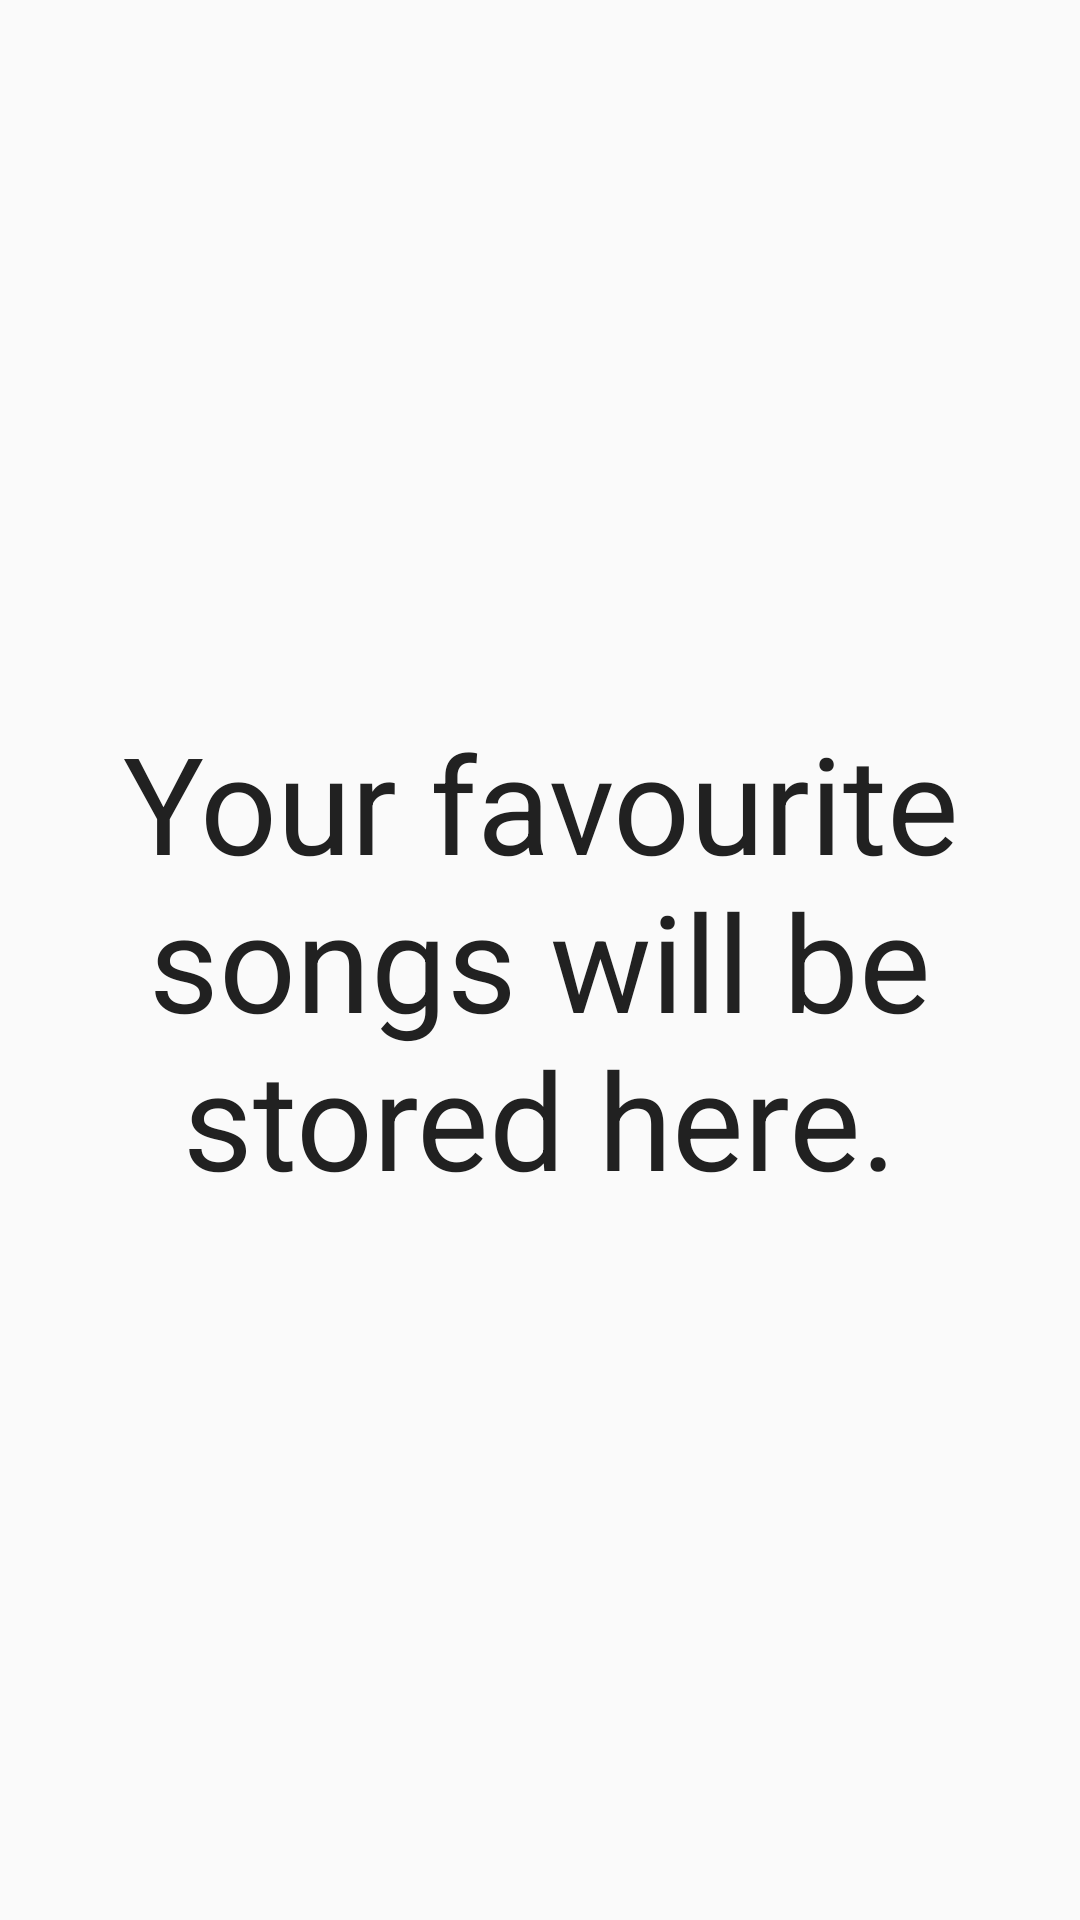

Write the Android layout XML for this screen, with the resource values it uses.
<!-- AndroidManifest.xml: application theme AppTheme -->
<!-- res/layout/activity_favourite_songs.xml -->
<RelativeLayout
    xmlns:android="http://schemas.android.com/apk/res/android"
    xmlns:tools="http://schemas.android.com/tools"
    android:layout_width="match_parent"
    android:layout_height="match_parent"
    tools:context="com.mohitkishore.www.musicalstructure.View.Activities.FavouriteSongsActivity">

    <TextView
        style="@style/TextViewStyle"
        android:layout_width="wrap_content"
        android:layout_height="wrap_content"
        android:layout_centerHorizontal="true"
        android:layout_centerVertical="true"
        android:gravity="center"
        android:text="@string/favourites_description"/>

</RelativeLayout>
<!-- resources referenced by this layout -->
<resources>
  <string name="favourites_description">Your favourite songs will be stored here.</string>
  <style name="TextViewStyle">
          <item name="android:textSize">45sp</item>
          <item name="android:textColor">@color/colorPrimaryText</item>
      </style>
  <style name="AppTheme" parent="Theme.AppCompat.Light.DarkActionBar">
          
          <item name="colorPrimary">@color/colorPrimary</item>
          <item name="colorPrimaryDark">@color/colorPrimaryDark</item>
          <item name="colorAccent">@color/colorAccent</item>
      </style>
  <color name="colorPrimaryText">#212121</color>
  <color name="colorPrimary">#009688</color>
  <color name="colorPrimaryDark">#00796B</color>
  <color name="colorAccent">#4CAF50</color>
</resources>
